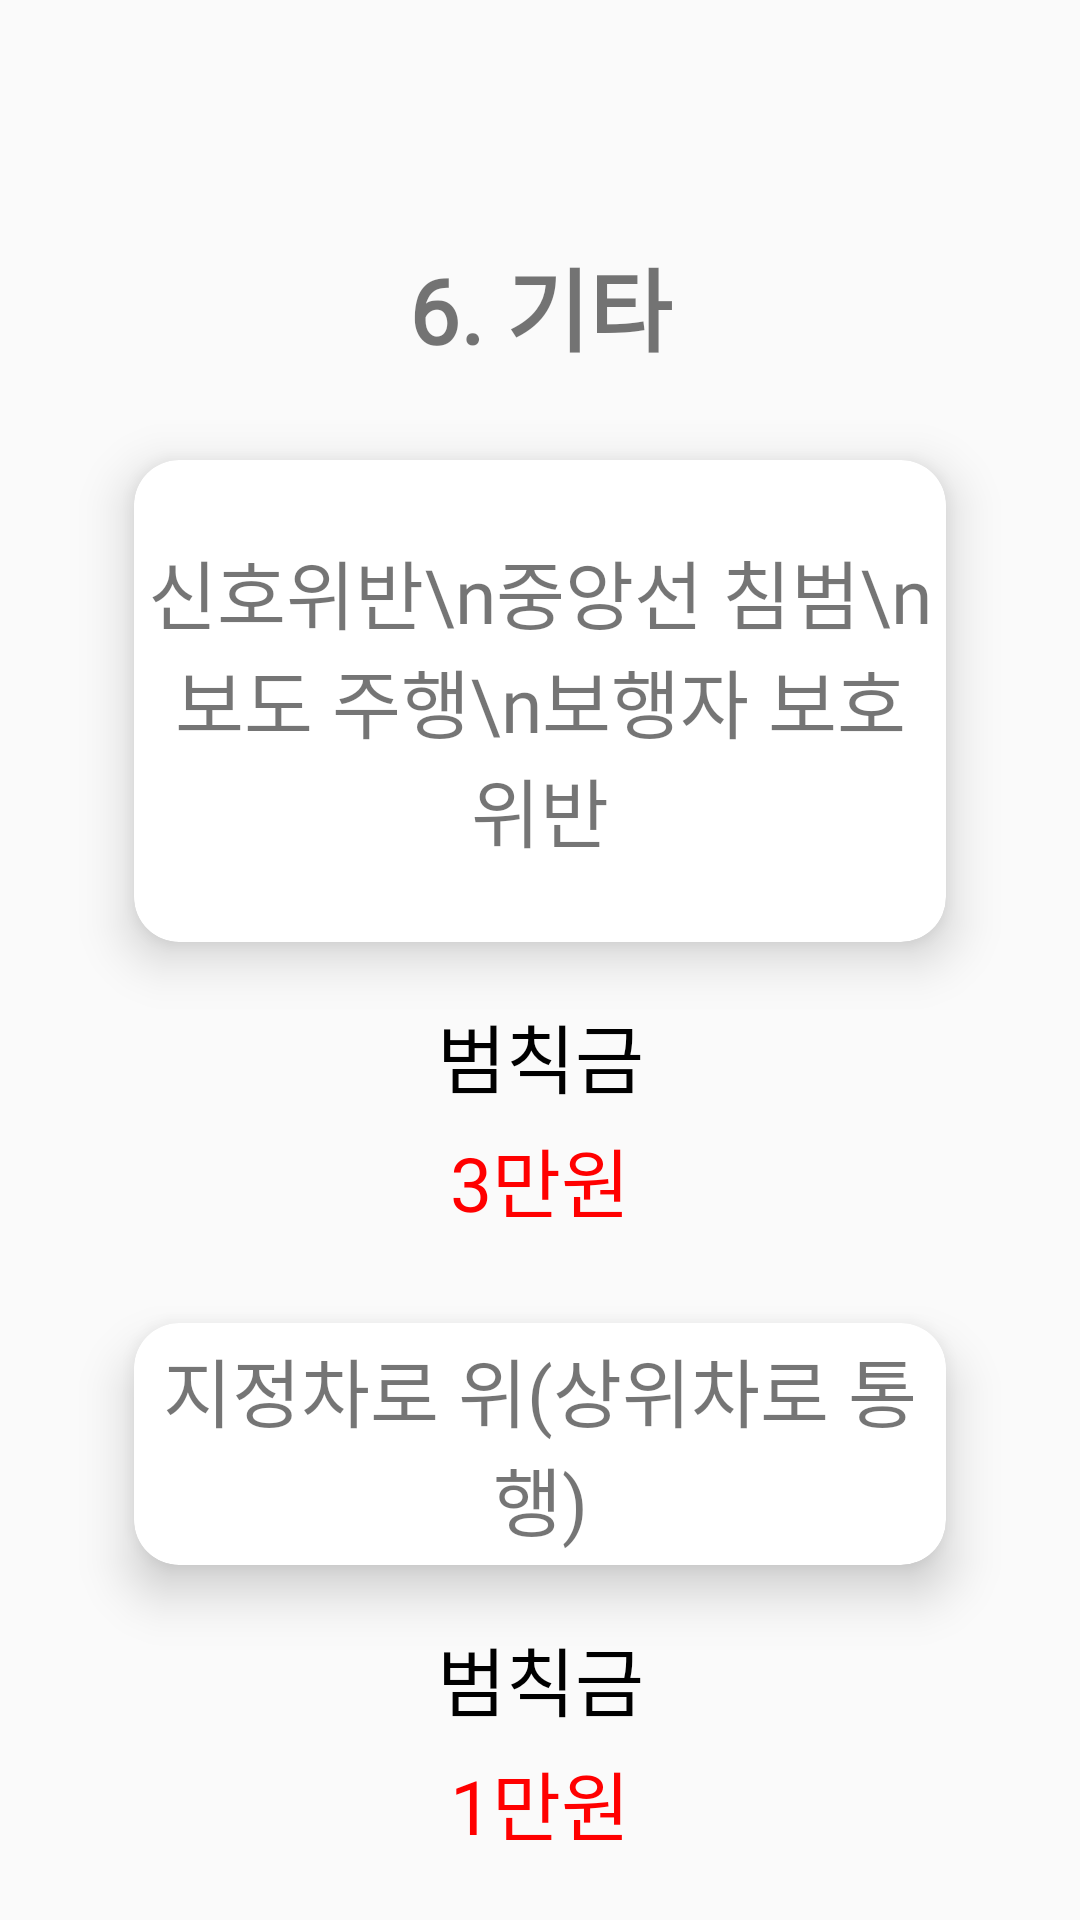

Produce the Android XML layout that renders to this screen, including the resource entries it uses.
<!-- AndroidManifest.xml: application theme Theme.KickBoard -->
<!-- res/layout/fragment_bill6.xml -->
<?xml version="1.0" encoding="utf-8"?>
<androidx.constraintlayout.widget.ConstraintLayout xmlns:android="http://schemas.android.com/apk/res/android"
    xmlns:app="http://schemas.android.com/apk/res-auto"
    xmlns:tools="http://schemas.android.com/tools"
    android:id="@+id/constraint"
    android:layout_width="match_parent"
    android:layout_height="match_parent"
    tools:context=".view.fragments.Usage1Fragment">

    <TextView
        android:id="@+id/textView"
        android:layout_width="wrap_content"
        android:layout_height="wrap_content"
        android:layout_marginTop="80dp"
        android:fontFamily="@font/font"
        android:text="6. 기타"
        android:textSize="30sp"
        android:textStyle="bold"
        app:layout_constraintEnd_toEndOf="parent"
        app:layout_constraintStart_toStartOf="parent"
        app:layout_constraintTop_toTopOf="parent" />

    <androidx.cardview.widget.CardView
        android:id="@+id/cardView"
        android:layout_width="300dp"
        android:layout_height="200dp"
        android:layout_marginTop="10dp"
        app:cardCornerRadius="15dp"
        app:cardElevation="10dp"
        app:cardUseCompatPadding="true"
        app:layout_constraintEnd_toEndOf="parent"
        app:layout_constraintStart_toStartOf="parent"
        app:layout_constraintTop_toBottomOf="@+id/textView">
        <TextView
            android:layout_width="match_parent"
            android:layout_height="match_parent"
            android:gravity="center"
            android:textSize="25sp"
            android:text="신호위반\n중앙선 침범\n보도 주행\n보행자 보호 위반"
            android:fontFamily="@font/font" />
    </androidx.cardview.widget.CardView>
    <TextView
        android:id="@+id/textView2"
        android:layout_width="wrap_content"
        android:layout_height="wrap_content"
        android:gravity="center"
        android:textSize="25sp"
        android:textColor="#000000"
        android:fontFamily="@font/font"
        android:text="범칙금"
        app:layout_constraintEnd_toEndOf="parent"
        app:layout_constraintStart_toStartOf="parent"
        app:layout_constraintTop_toBottomOf="@+id/cardView" />
    <TextView
        android:id="@+id/textView3"
        android:layout_width="wrap_content"
        android:layout_height="wrap_content"
        android:layout_marginTop="5dp"
        android:gravity="center"
        android:textSize="25sp"
        android:textColor="#FF0000"
        android:fontFamily="@font/font"
        android:text="3만원"
        app:layout_constraintEnd_toEndOf="parent"
        app:layout_constraintStart_toStartOf="parent"
        app:layout_constraintTop_toBottomOf="@+id/textView2" />
    <androidx.cardview.widget.CardView
        android:id="@+id/cardView2"
        android:layout_width="300dp"
        android:layout_height="120dp"
        android:layout_marginTop="10dp"
        app:cardCornerRadius="15dp"
        app:cardElevation="10dp"
        app:cardUseCompatPadding="true"
        app:layout_constraintEnd_toEndOf="parent"
        app:layout_constraintStart_toStartOf="parent"
        app:layout_constraintTop_toBottomOf="@+id/textView3">
        <TextView
            android:layout_width="match_parent"
            android:layout_height="match_parent"
            android:gravity="center"
            android:textSize="25sp"
            android:text="지정차로 위(상위차로 통행)"
            android:fontFamily="@font/font" />
    </androidx.cardview.widget.CardView>
    <TextView
        android:id="@+id/textView4"
        android:layout_width="wrap_content"
        android:layout_height="wrap_content"
        android:gravity="center"
        android:textSize="25sp"
        android:textColor="#000000"
        android:fontFamily="@font/font"
        android:text="범칙금"
        app:layout_constraintEnd_toEndOf="parent"
        app:layout_constraintStart_toStartOf="parent"
        app:layout_constraintTop_toBottomOf="@+id/cardView2" />
    <TextView
        android:layout_width="wrap_content"
        android:layout_height="wrap_content"
        android:layout_marginTop="5dp"
        android:gravity="center"
        android:textSize="25sp"
        android:textColor="#FF0000"
        android:fontFamily="@font/font"
        android:text="1만원"
        app:layout_constraintEnd_toEndOf="parent"
        app:layout_constraintStart_toStartOf="parent"
        app:layout_constraintTop_toBottomOf="@+id/textView4" />

</androidx.constraintlayout.widget.ConstraintLayout>
<!-- resources referenced by this layout -->
<resources>
  <style name="Theme.KickBoard" parent="Theme.AppCompat.Light.NoActionBar">
          
          <item name="colorPrimary">#A0CADD</item>
          <item name="colorPrimaryVariant">#6BB4D5</item>
          <item name="colorOnPrimary">@color/white</item>
          
          <item name="colorSecondary">@color/teal_200</item>
          <item name="colorSecondaryVariant">@color/teal_700</item>
          <item name="colorOnSecondary">@color/black</item>
          
          <item name="android:statusBarColor" tools:targetApi="l">?attr/colorPrimaryVariant</item>
          
      </style>
  <color name="white">#FFFFFFFF</color>
  <color name="teal_200">#FF03DAC5</color>
  <color name="teal_700">#FF018786</color>
  <color name="black">#FF000000</color>
</resources>
